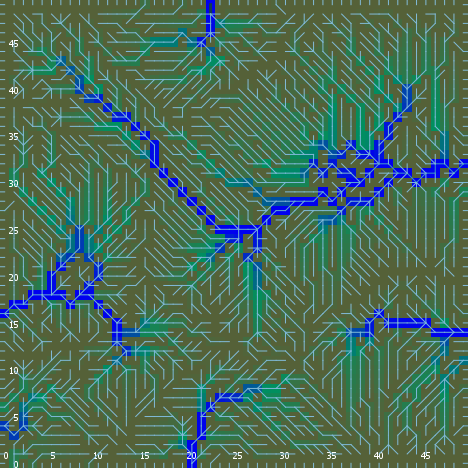

The table this chart was drawn from, first rows:
export-world data (NetLogo 6.0.4)
land_05_withInitialEcologicalCommunities…
05/11/2020 14:34:11:491 +0100
RANDOM STATE
0 0 -1727483681 141 -0.5952978755177016 …
GLOBALS
min-pxcor, max-pxcor, min-pycor, max-pycor, perspective, subject, nextIndex, directed-links, ticks, display-mode, ecol_brushfrequencyinflection, ecol_brushfrequencyrate, ecol_grassfrequencyinflection, ecol_grassfrequencyrate, ecol_woodfrequencyinflection, ecol_woodfrequencyrate, elevationdistribution, elev_algorithm-style, elev_featureanglerange, elev_inversioniterations, elev_noise, elev_numdepressions, elev_numprotuberances, elev_numranges
0, 49, 0, 49, 0, nobody, 2600, "UNDIRECTED", -1, "ecological community composition", 9.7, 0.03824, 2.339, 0.04197, 31.18, 0.03759, [53.153756320999776 54.5272791981556 40.…, "C#", 24.11, 0.7619, 3.396, 2, 7, 10
TURTLES
who, color, heading, xcor, ycor, shape, label, label-color, breed, hidden?, size, pen-size, pen-mode, numpoints
0, 97, 270, 0, 11, "line half", "", 9.9, {breed flowholders}, false, 1, 1, "up", 
1, 115, 242, 39, 13, "default", "", 9.9, {breed flowholders}, true, 1, 1, "up", 
2, 65, 29, 43, 20, "default", "", 9.9, {breed flowholders}, true, 1, 1, "up", 
3, 115, 325, 32, 27, "default", "", 9.9, {breed flowholders}, true, 1, 1, "up", 
4, 135, 144, 27, 31, "default", "", 9.9, {breed flowholders}, true, 1, 1, "up", 
5, 85, 203, 48, 2, "default", "", 9.9, {breed flowholders}, true, 1, 1, "up", 
6, 5, 181, 12, 27, "default", "", 9.9, {breed flowholders}, true, 1, 1, "up", 
7, 135, 103, 3, 12, "default", "", 9.9, {breed flowholders}, true, 1, 1, "up", 
8, 55, 359, 26, 32, "default", "", 9.9, {breed flowholders}, true, 1, 1, "up", 
9, 65, 4, 42, 17, "default", "", 9.9, {breed flowholders}, true, 1, 1, "up", 
10, 125, 81, 24, 17, "default", "", 9.9, {breed flowholders}, true, 1, 1, "up", 
11, 45, 89, 14, 12, "default", "", 9.9, {breed flowholders}, true, 1, 1, "up", 
12, 75, 71, 47, 2, "default", "", 9.9, {breed flowholders}, true, 1, 1, "up", 
13, 15, 164, 9, 28, "default", "", 9.9, {breed flowholders}, true, 1, 1, "up", 
14, 5, 256, 3, 37, "default", "", 9.9, {breed flowholders}, true, 1, 1, "up", 
15, 135, 162, 26, 47, "default", "", 9.9, {breed flowholders}, true, 1, 1, "up", 
16, 5, 201, 36, 28, "default", "", 9.9, {breed flowholders}, true, 1, 1, "up", 
17, 115, 190, 48, 12, "default", "", 9.9, {breed flowholders}, true, 1, 1, "up", 
18, 15, 38, 40, 19, "default", "", 9.9, {breed flowholders}, true, 1, 1, "up", 
19, 125, 21, 8, 4, "default", "", 9.9, {breed flowholders}, true, 1, 1, "up", 
20, 15, 306, 10, 13, "default", "", 9.9, {breed flowholders}, true, 1, 1, "up", 
21, 97, 180, 26, 0, "line half", "", 9.9, {breed flowholders}, false, 1, 1, "up", 
22, 5, 135, 26, 8, "default", "", 9.9, {breed flowholders}, true, 1, 1, "up", 
23, 25, 341, 33, 27, "default", "", 9.9, {breed flowholders}, true, 1, 1, "up", 
24, 115, 133, 41, 39, "default", "", 9.9, {breed flowholders}, true, 1, 1, "up", 
25, 97, 180, 38, 0, "line half", "", 9.9, {breed flowholders}, false, 1, 1, "up", 
26, 5, 271, 36, 3, "default", "", 9.9, {breed flowholders}, true, 1, 1, "up", 
27, 45, 150, 32, 18, "default", "", 9.9, {breed flowholders}, true, 1, 1, "up", 
28, 55, 80, 23, 24, "default", "", 9.9, {breed flowholders}, true, 1, 1, "up", 
29, 85, 197, 7, 36, "default", "", 9.9, {breed flowholders}, true, 1, 1, "up", 
30, 45, 309, 24, 16, "default", "", 9.9, {breed flowholders}, true, 1, 1, "up", 
31, 125, 337, 32, 13, "default", "", 9.9, {breed flowholders}, true, 1, 1, "up", 
32, 75, 159, 14, 47, "default", "", 9.9, {breed flowholders}, true, 1, 1, "up", 
33, 35, 343, 1, 35, "default", "", 9.9, {breed flowholders}, true, 1, 1, "up", 
34, 125, 169, 9, 12, "default", "", 9.9, {breed flowholders}, true, 1, 1, "up", 
35, 115, 223, 4, 40, "default", "", 9.9, {breed flowholders}, true, 1, 1, "up", 
36, 97, 270, 0, 18, "line half", "", 9.9, {breed flowholders}, false, 1, 1, "up", 
37, 75, 150, 12, 39, "default", "", 9.9, {breed flowholders}, true, 1, 1, "up", 
38, 85, 182, 40, 27, "default", "", 9.9, {breed flowholders}, true, 1, 1, "up", 
39, 45, 97, 12, 11, "default", "", 9.9, {breed flowholders}, true, 1, 1, "up", 
40, 75, 322, 25, 33, "default", "", 9.9, {breed flowholders}, true, 1, 1, "up", 
41, 135, 178, 44, 16, "default", "", 9.9, {breed flowholders}, true, 1, 1, "up", 
42, 135, 106, 8, 38, "default", "", 9.9, {breed flowholders}, true, 1, 1, "up", 
43, 35, 27, 25, 8, "default", "", 9.9, {breed flowholders}, true, 1, 1, "up", 
44, 5, 351, 26, 2, "default", "", 9.9, {breed flowholders}, true, 1, 1, "up", 
45, 35, 99, 8, 27, "default", "", 9.9, {breed flowholders}, true, 1, 1, "up", 
46, 25, 94, 20, 33, "default", "", 9.9, {breed flowholders}, true, 1, 1, "up", 
47, 25, 49, 39, 7, "default", "", 9.9, {breed flowholders}, true, 1, 1, "up", 
48, 97, 180, 44, 0, "line half", "", 9.9, {breed flowholders}, false, 1, 1, "up", 
49, 97, 270, 0, 31, "line half", "", 9.9, {breed flowholders}, false, 1, 1, "up", 
50, 55, 87, 48, 20, "default", "", 9.9, {breed flowholders}, true, 1, 1, "up", 
... 10,164 more rows
